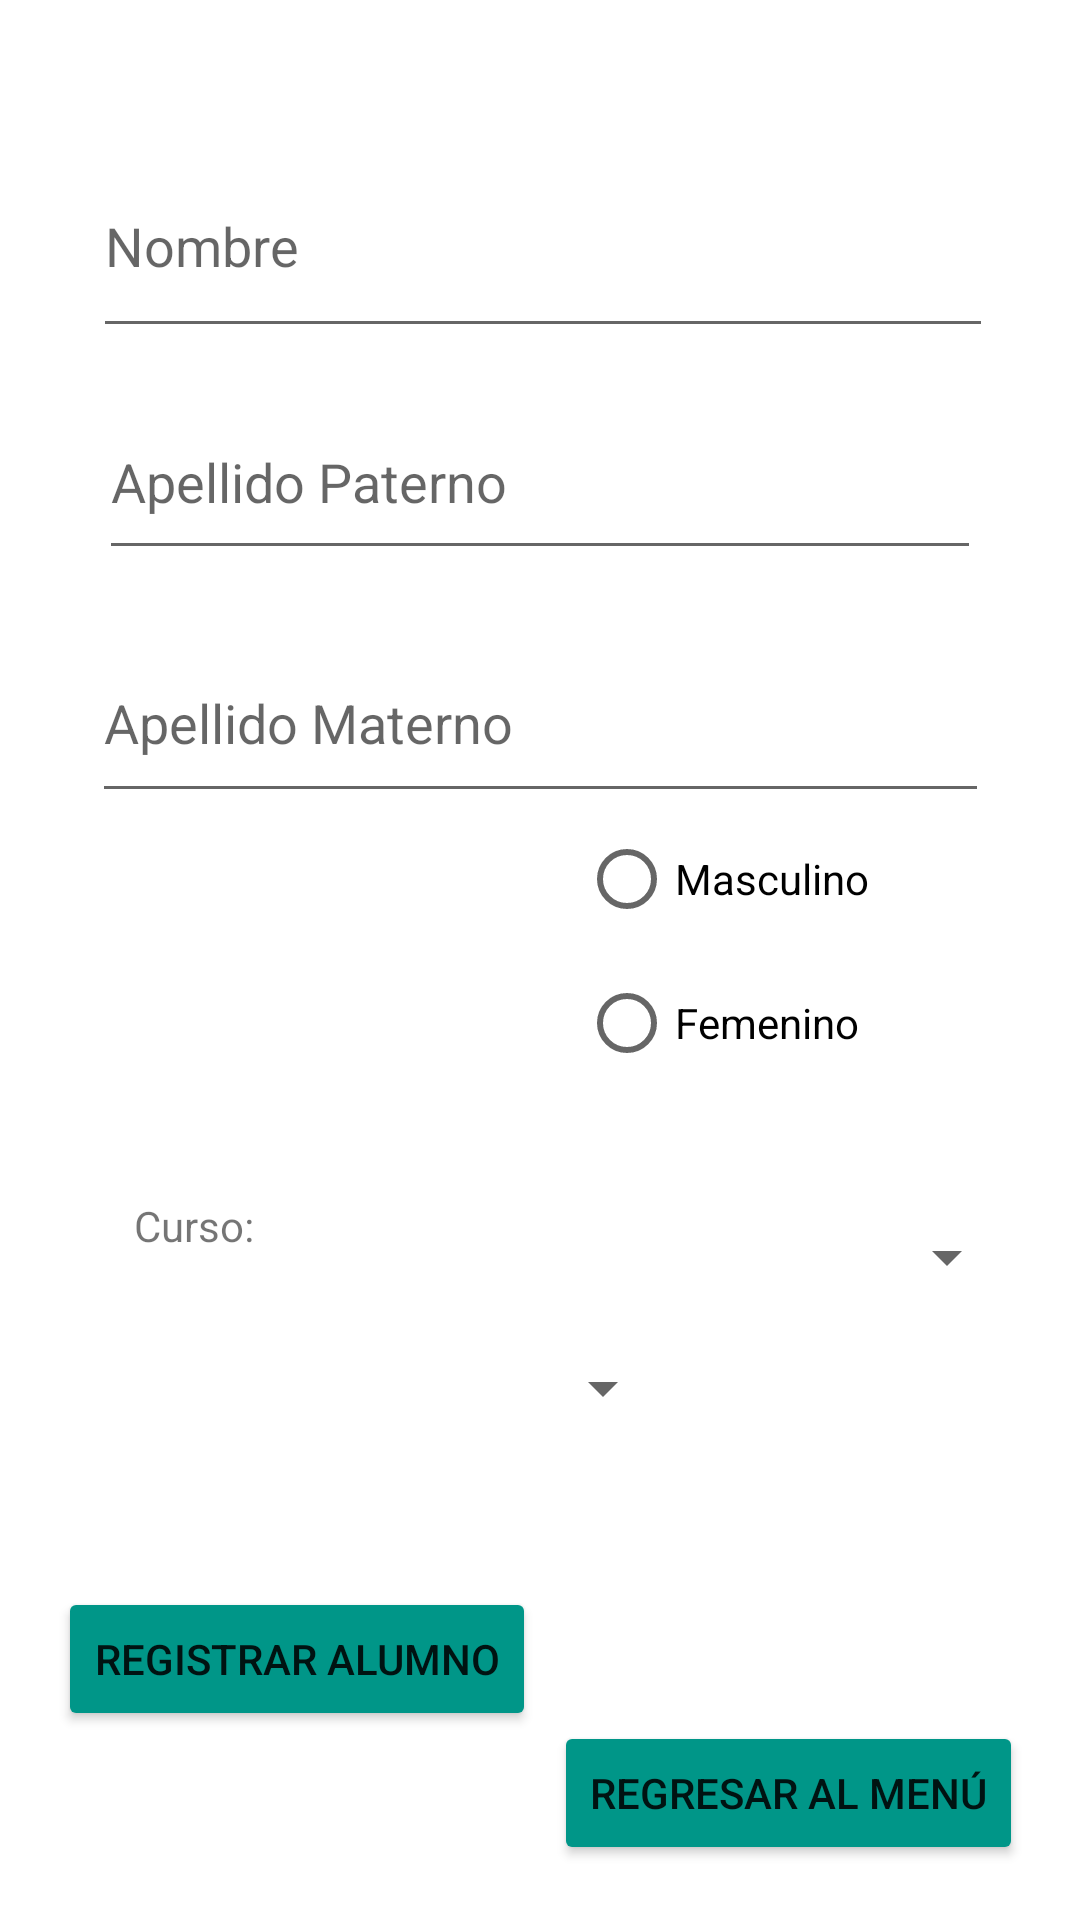

The Android layout XML behind this screen, and the referenced resources:
<!-- AndroidManifest.xml: application theme Theme.Ejer3s11 -->
<!-- res/layout/lyt_registrar.xml -->
<?xml version="1.0" encoding="utf-8"?>
<androidx.constraintlayout.widget.ConstraintLayout xmlns:android="http://schemas.android.com/apk/res/android"
    xmlns:app="http://schemas.android.com/apk/res-auto"
    xmlns:tools="http://schemas.android.com/tools"
    android:layout_width="match_parent"
    android:layout_height="match_parent">

    <EditText
        android:id="@+id/txtNom"
        android:layout_width="300dp"
        android:layout_height="71dp"
        android:layout_marginTop="45dp"
        android:layout_marginBottom="12dp"
        android:ems="10"
        android:hint="Nombre"
        android:inputType="textPersonName"
        app:layout_constraintBottom_toTopOf="@+id/txtApePat"
        app:layout_constraintEnd_toEndOf="@+id/txtApeMat"
        app:layout_constraintHorizontal_bias="0.571"
        app:layout_constraintStart_toStartOf="@+id/txtApePat"
        app:layout_constraintTop_toTopOf="parent"
        tools:ignore="TouchTargetSizeCheck" />

    <EditText
        android:id="@+id/txtApePat"
        android:layout_width="294dp"
        android:layout_height="62dp"
        android:layout_marginStart="61dp"
        android:layout_marginEnd="61dp"
        android:layout_marginBottom="18dp"
        android:ems="10"
        android:hint="Apellido Paterno"
        android:inputType="textPersonName"
        app:layout_constraintBottom_toTopOf="@+id/txtApeMat"
        app:layout_constraintEnd_toEndOf="parent"
        app:layout_constraintStart_toStartOf="parent"
        app:layout_constraintTop_toBottomOf="@+id/txtNom"
        tools:ignore="TouchTargetSizeCheck" />

    <EditText
        android:id="@+id/txtApeMat"
        android:layout_width="299dp"
        android:layout_height="63dp"
        android:layout_marginStart="59dp"
        android:layout_marginEnd="59dp"
        android:layout_marginBottom="39dp"
        android:ems="10"
        android:hint="Apellido Materno"
        android:inputType="textPersonName"
        app:layout_constraintBottom_toTopOf="@+id/textView"
        app:layout_constraintEnd_toEndOf="parent"
        app:layout_constraintStart_toStartOf="parent"
        app:layout_constraintTop_toBottomOf="@+id/txtApePat"
        tools:ignore="TouchTargetSizeCheck" />

    <TextView
        android:id="@+id/textView"
        android:layout_width="0dp"
        android:layout_height="0dp"
        android:layout_marginStart="49dp"
        android:layout_marginEnd="30dp"
        android:layout_marginBottom="96dp"
        android:text="Género:"
        app:layout_constraintBottom_toTopOf="@+id/textView2"
        app:layout_constraintEnd_toStartOf="@+id/radioGroup"
        app:layout_constraintStart_toStartOf="parent"
        app:layout_constraintTop_toBottomOf="@+id/txtApeMat" />

    <TextView
        android:id="@+id/textView2"
        android:layout_width="81dp"
        android:layout_height="38dp"
        android:layout_marginStart="49dp"
        android:layout_marginEnd="21dp"
        android:layout_marginBottom="35dp"
        android:text="Curso:"
        app:layout_constraintBottom_toTopOf="@+id/textView3"
        app:layout_constraintEnd_toStartOf="@+id/sprCur"
        app:layout_constraintStart_toStartOf="parent"
        app:layout_constraintTop_toBottomOf="@+id/textView" />

    <TextView
        android:id="@+id/textView3"
        android:layout_width="0dp"
        android:layout_height="0dp"
        android:layout_marginStart="49dp"
        android:layout_marginEnd="9dp"
        android:layout_marginBottom="64dp"
        android:text="Promedio:"
        app:layout_constraintBottom_toTopOf="@+id/btnRegistrar"
        app:layout_constraintEnd_toStartOf="@+id/sprProm"
        app:layout_constraintStart_toStartOf="parent"
        app:layout_constraintTop_toBottomOf="@+id/textView2" />

    <RadioGroup
        android:id="@+id/radioGroup"
        android:layout_width="0dp"
        android:layout_height="102dp"
        android:layout_marginEnd="53dp"
        app:layout_constraintBottom_toBottomOf="parent"
        app:layout_constraintEnd_toEndOf="parent"
        app:layout_constraintStart_toEndOf="@+id/textView"
        app:layout_constraintTop_toTopOf="parent">

        <RadioButton
            android:id="@+id/rbtMas"
            android:layout_width="match_parent"
            android:layout_height="wrap_content"
            android:text="Masculino"
            tools:ignore="TouchTargetSizeCheck" />

        <RadioButton
            android:id="@+id/rbtFem"
            android:layout_width="match_parent"
            android:layout_height="wrap_content"
            android:text="Femenino"
            tools:ignore="TouchTargetSizeCheck" />
    </RadioGroup>

    <Spinner
        android:id="@+id/sprCur"
        android:layout_width="193dp"
        android:layout_height="45dp"
        android:layout_marginTop="441dp"
        android:layout_marginEnd="25dp"
        android:layout_marginBottom="132dp"
        app:layout_constraintBottom_toTopOf="@+id/btnRegresar"
        app:layout_constraintEnd_toEndOf="parent"
        app:layout_constraintStart_toEndOf="@+id/textView2"
        app:layout_constraintTop_toTopOf="parent"
        tools:ignore="SpeakableTextPresentCheck,TouchTargetSizeCheck" />

    <Spinner
        android:id="@+id/sprProm"
        android:layout_width="109dp"
        android:layout_height="39dp"
        android:layout_marginTop="64dp"
        android:layout_marginEnd="135dp"
        android:layout_marginBottom="64dp"
        app:layout_constraintBottom_toTopOf="@+id/btnRegistrar"
        app:layout_constraintEnd_toEndOf="parent"
        app:layout_constraintStart_toEndOf="@+id/textView3"
        app:layout_constraintTop_toTopOf="@+id/sprCur"
        tools:ignore="SpeakableTextPresentCheck,TouchTargetSizeCheck" />

    <Button
        android:id="@+id/btnRegistrar"
        android:layout_width="wrap_content"
        android:layout_height="wrap_content"
        android:layout_marginEnd="6dp"
        android:layout_marginBottom="63dp"
        android:onClick="registrar"
        android:text="REGISTRAR ALUMNO"
        app:backgroundTint="#009688"
        app:layout_constraintBottom_toBottomOf="parent"
        app:layout_constraintEnd_toStartOf="@+id/btnRegresar"
        app:layout_constraintHorizontal_chainStyle="packed"
        app:layout_constraintStart_toStartOf="parent"
        app:layout_constraintTop_toBottomOf="@+id/textView3" />

    <Button
        android:id="@+id/btnRegresar"
        android:layout_width="wrap_content"
        android:layout_height="wrap_content"
        android:layout_marginBottom="63dp"
        android:onClick="regresarPrincipal"
        android:text="REGRESAR AL MENÚ"
        app:backgroundTint="#009688"
        app:layout_constraintBottom_toBottomOf="parent"
        app:layout_constraintEnd_toEndOf="parent"
        app:layout_constraintStart_toEndOf="@+id/btnRegistrar"
        app:layout_constraintTop_toBottomOf="@+id/sprCur" />

</androidx.constraintlayout.widget.ConstraintLayout>
<!-- resources referenced by this layout -->
<resources>
  <style name="Theme.Ejer3s11" parent="Theme.MaterialComponents.DayNight.DarkActionBar">
          
          <item name="colorPrimary">@color/purple_500</item>
          <item name="colorPrimaryVariant">@color/purple_700</item>
          <item name="colorOnPrimary">@color/white</item>
          
          <item name="colorSecondary">@color/teal_200</item>
          <item name="colorSecondaryVariant">@color/teal_700</item>
          <item name="colorOnSecondary">@color/black</item>
          
          <item name="android:statusBarColor" tools:targetApi="l">?attr/colorPrimaryVariant</item>
          
      </style>
  <!-- not gathered from this repository: default colours our renderer supplied (Android Studio template values) -->
  <color name="purple_500">#FF6200EE</color>
  <color name="purple_700">#FF3700B3</color>
  <color name="teal_200">#FF03DAC5</color>
  <color name="teal_700">#FF018786</color>
  <color name="black">#FF000000</color>
  <color name="white">#FFFFFFFF</color>
</resources>
